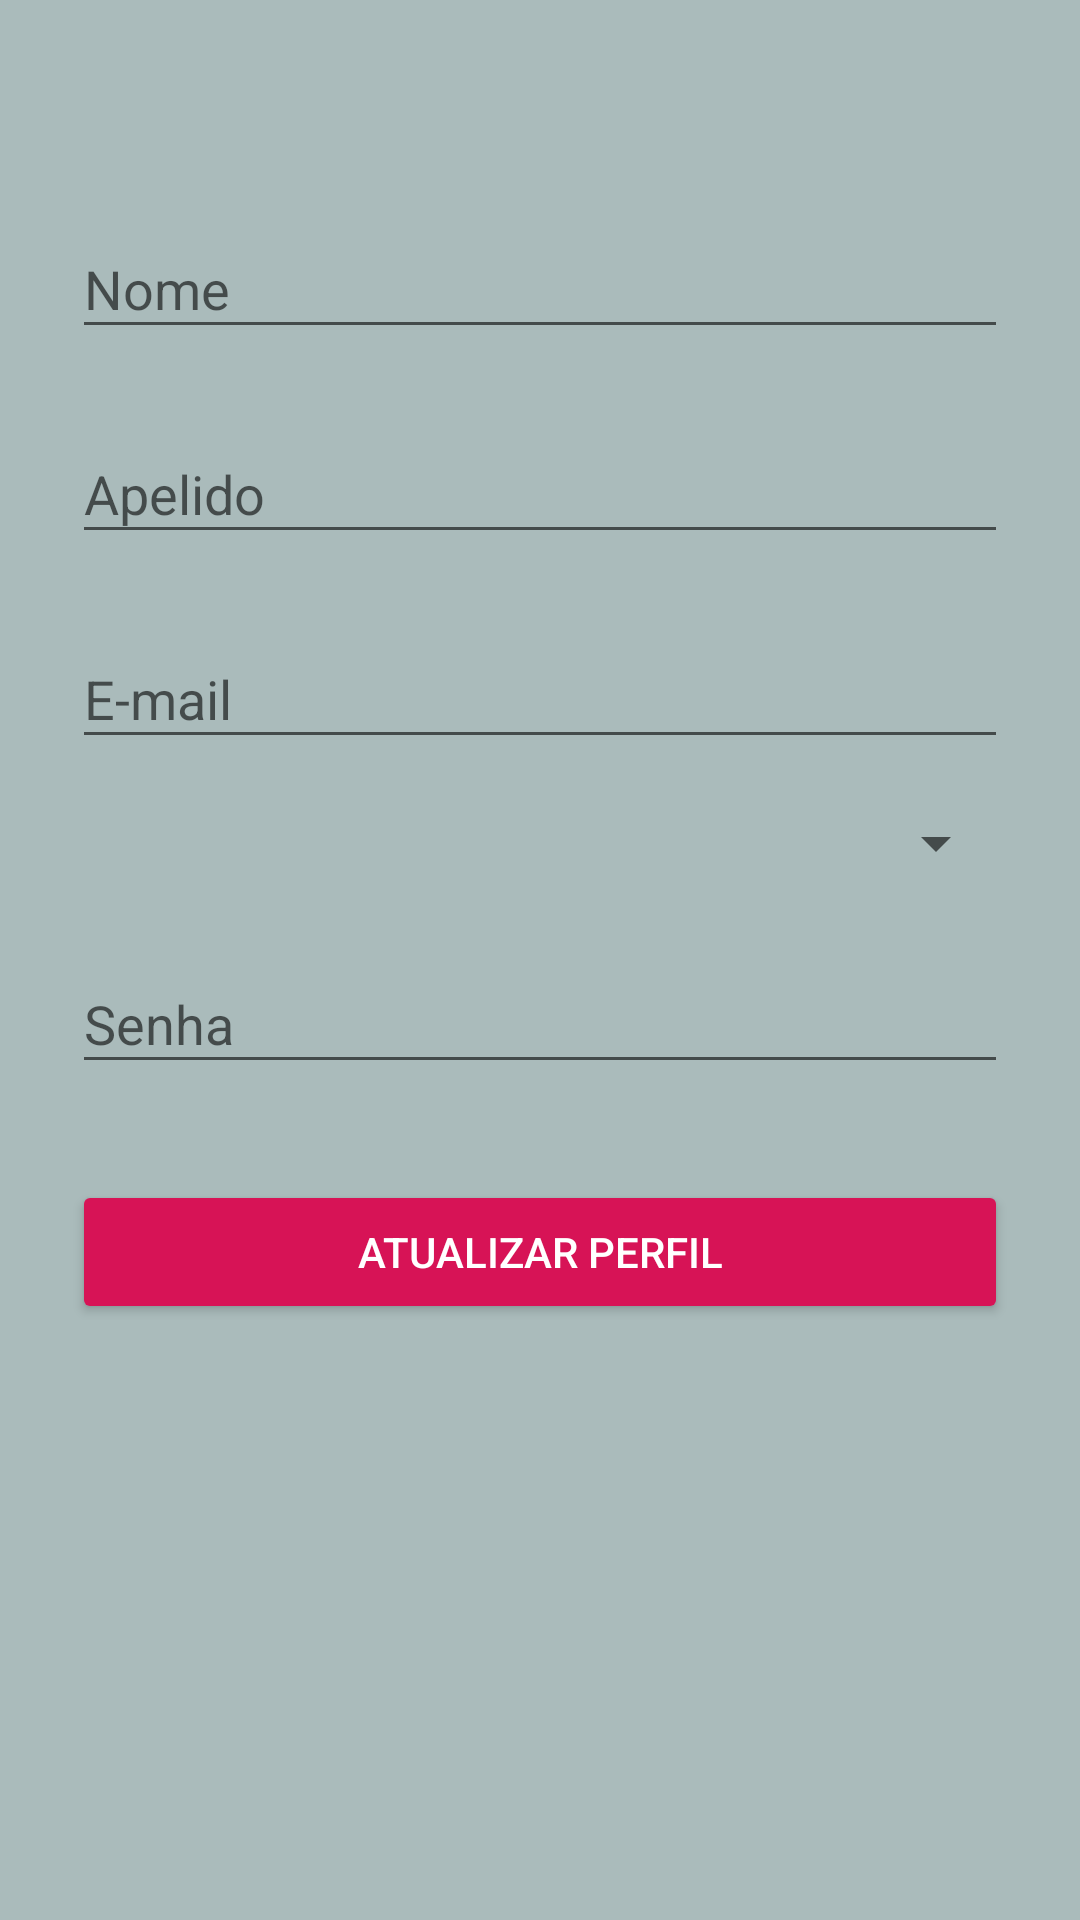

This screen was rendered from an Android layout file. Write that file and the resources it references.
<!-- AndroidManifest.xml: application theme AppTheme -->
<!-- res/layout/activity_perfil.xml -->
<?xml version="1.0" encoding="utf-8"?>
<RelativeLayout xmlns:android="http://schemas.android.com/apk/res/android"
    xmlns:tools="http://schemas.android.com/tools"
    xmlns:materialdesign="http://schemas.android.com/apk/res-auto"
    android:layout_width="match_parent"
    android:layout_height="match_parent"
    tools:context="com.ep4.survivethealiens.Activity.PerfilActivity">

    <LinearLayout
        android:layout_width="match_parent"
        android:layout_height="wrap_content"
        android:orientation="vertical"
        android:paddingTop="56dp"
        android:paddingLeft="24dp"
        android:paddingRight="24dp"
        android:focusableInTouchMode="true"
        >

        <android.support.design.widget.TextInputLayout
            android:layout_width="match_parent"
            android:layout_height="wrap_content"
            android:layout_marginTop="8dp"
            android:layout_marginBottom="8dp">
            <EditText android:id="@+id/textNome"
                android:layout_width="match_parent"
                android:layout_height="wrap_content"
                android:inputType="textPersonName"
                android:hint="Nome"
                />
        </android.support.design.widget.TextInputLayout>

        <android.support.design.widget.TextInputLayout
            android:layout_width="match_parent"
            android:layout_height="wrap_content"
            android:layout_marginTop="8dp"
            android:layout_marginBottom="8dp">
            <EditText android:id="@+id/textApelido"
                android:layout_width="match_parent"
                android:layout_height="wrap_content"
                android:inputType="textPersonName"
                android:hint="Apelido"
                />
        </android.support.design.widget.TextInputLayout>

        <android.support.design.widget.TextInputLayout
            android:layout_width="match_parent"
            android:layout_height="wrap_content"
            android:layout_marginTop="8dp"
            android:layout_marginBottom="8dp">
            <EditText android:id="@+id/textEmail"
                android:layout_width="match_parent"
                android:layout_height="wrap_content"
                android:inputType="textPersonName"
                android:hint="E-mail"
                />
        </android.support.design.widget.TextInputLayout>

        <android.support.design.widget.TextInputLayout
            android:layout_width="match_parent"
            android:layout_height="wrap_content"
            android:layout_marginTop="8dp"
            android:layout_marginBottom="8dp"
            android:layout_marginLeft="2dp">
            <Spinner
                android:id="@+id/spinnerGenero"
                android:layout_width="match_parent"
                android:layout_height="wrap_content"
                android:spinnerMode="dropdown"
                android:hint="Genero"

                >
            </Spinner>
        </android.support.design.widget.TextInputLayout>

        <android.support.design.widget.TextInputLayout
            android:layout_width="match_parent"
            android:layout_height="wrap_content"
            android:layout_marginTop="8dp"
            android:layout_marginBottom="8dp">
            <EditText android:id="@+id/textSenha"
                android:layout_width="match_parent"
                android:layout_height="wrap_content"
                android:inputType="textPassword"
                android:hint="Senha"
                />
        </android.support.design.widget.TextInputLayout>

        <Button
            android:id="@+id/btn_registrar"
            android:layout_width="fill_parent"
            android:layout_height="wrap_content"
            android:layout_marginTop="24dp"
            android:layout_marginBottom="24dp"
            android:padding="12dp"
            android:text="Atualizar Perfil"
            android:onClick="atualizarJogador"
            style="@style/Widget.AppCompat.Button.Colored"
            />
    </LinearLayout>
</RelativeLayout>
<!-- resources referenced by this layout -->
<resources>
  <style name="AppTheme" parent="Theme.AppCompat.Light.DarkActionBar">
          
          
  
          
          <item name="colorPrimary">#1c90ec</item>
          
          <item name="colorPrimaryDark">#1570c0</item>
          
          <item name="colorAccent">#d71356</item>
          <item name="android:windowBackground">@color/alienMovie4</item>
  
  
          <item name="windowActionBar">false</item>
          <item name="windowNoTitle">true</item>
      </style>
  <color name="alienMovie4">#AABBBB</color>
</resources>
